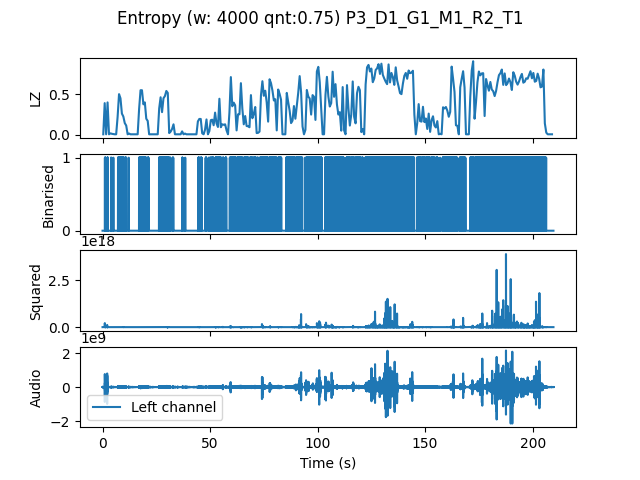

Source data for this figure (header and first rows):
, t0, LZ, CTW
mean, 1258057, 0.3584, 0.4413
0.0, 0.0, 0.005983, 0.0006453
0.6667, 0.6667, 0.3889, 0.6189
1.333, 1.333, 0.005983, 0.0006453
2.0, 2.0, 0.3979, 0.9472
2.667, 2.667, 0.005983, 0.0006453
3.333, 3.333, 0.01795, 0.02029
4.0, 4.0, 0.01197, 0.004794
4.667, 4.667, 0.008974, 0.003432
5.333, 5.333, 0.005983, 0.0006453
6.0, 6.0, 0.005983, 0.0006453
6.667, 6.667, 0.2184, 0.3745
7.333, 7.333, 0.4996, 0.8731
8.0, 8.0, 0.4487, 0.4747
8.667, 8.667, 0.2603, 0.3252
9.333, 9.333, 0.2244, 0.3561
10.0, 10.0, 0.1436, 0.3776
10.67, 10.67, 0.1137, 0.1854
11.33, 11.33, 0.005983, 0.0006453
12.0, 12.0, 0.01496, 0.01726
12.67, 12.67, 0.005983, 0.0006453
13.33, 13.33, 0.005983, 0.0006453
14.0, 14.0, 0.005983, 0.0006453
14.67, 14.67, 0.005983, 0.0006453
15.33, 15.33, 0.005983, 0.0006453
16.0, 16.0, 0.005983, 0.0006453
16.67, 16.67, 0.3171, 0.4282
17.33, 17.33, 0.5474, 0.588
18.0, 18.0, 0.5474, 0.6128
18.67, 18.67, 0.3739, 0.4106
19.33, 19.33, 0.3979, 0.5754
20.0, 20.0, 0.1974, 0.3565
20.67, 20.67, 0.1705, 0.32
21.33, 21.33, 0.005983, 0.0006453
22.0, 22.0, 0.005983, 0.0006453
22.67, 22.67, 0.005983, 0.0006453
23.33, 23.33, 0.005983, 0.0006453
24.0, 24.0, 0.005983, 0.0006453
24.67, 24.67, 0.005983, 0.0006453
25.33, 25.33, 0.005983, 0.0006453
26.0, 26.0, 0.3231, 0.6739
26.67, 26.67, 0.4607, 0.5325
27.33, 27.33, 0.2782, 0.5155
28.0, 28.0, 0.4487, 0.5613
28.67, 28.67, 0.4756, 0.5458
29.33, 29.33, 0.5385, 0.8194
30.0, 30.0, 0.5145, 0.8309
30.67, 30.67, 0.02094, 0.01726
31.33, 31.33, 0.03889, 0.03331
32.0, 32.0, 0.07179, 0.1625
32.67, 32.67, 0.1286, 0.2065
33.33, 33.33, 0.005983, 0.0006453
34.0, 34.0, 0.005983, 0.0006453
34.67, 34.67, 0.005983, 0.0006453
35.33, 35.33, 0.005983, 0.0006453
36.0, 36.0, 0.005983, 0.0006453
36.67, 36.67, 0.04188, 0.04304
37.33, 37.33, 0.005983, 0.0006453
38.0, 38.0, 0.01496, 0.009729
38.67, 38.67, 0.005983, 0.0006453
... 255 more rows
